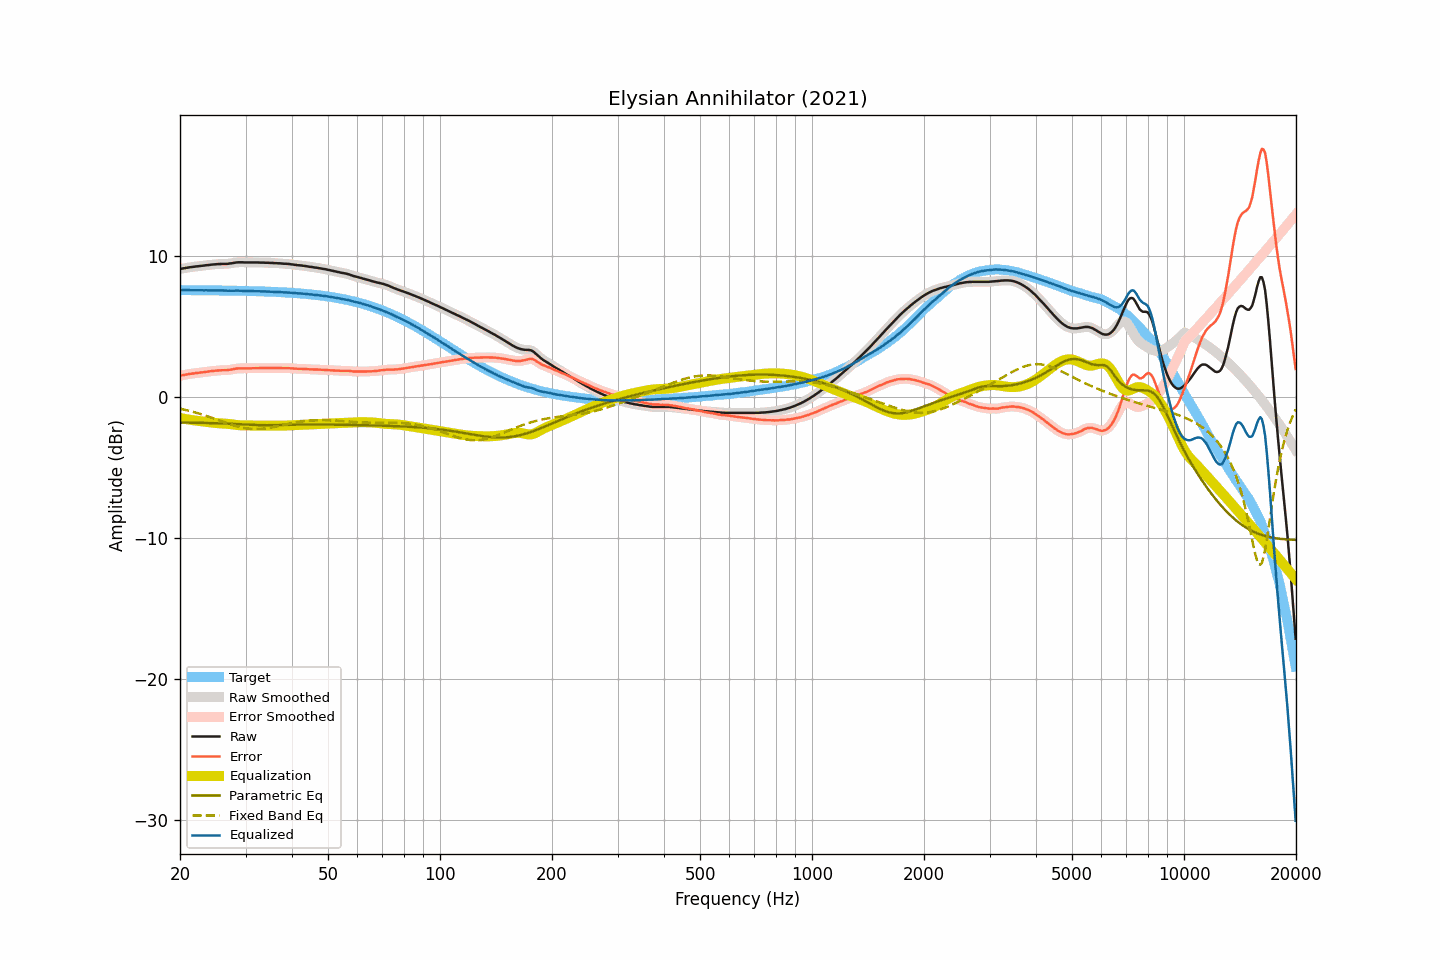

Source data for this figure (header and first rows):
frequency, raw, smoothed, error, error_smoothed, equalization, parametric_eq, fixed_band_eq, equalized_raw, equalized_smoothed, target
20.00, 9.06, 9.06, 1.50, 1.50, -1.50, -1.82, -0.84, 7.56, 7.56, 7.56
20.20, 9.08, 9.08, 1.52, 1.52, -1.52, -1.82, -0.86, 7.56, 7.56, 7.56
20.40, 9.10, 9.10, 1.54, 1.54, -1.54, -1.82, -0.89, 7.56, 7.56, 7.56
20.61, 9.12, 9.12, 1.56, 1.56, -1.56, -1.82, -0.92, 7.56, 7.56, 7.56
20.81, 9.14, 9.14, 1.58, 1.58, -1.58, -1.82, -0.94, 7.56, 7.56, 7.56
21.02, 9.16, 9.16, 1.60, 1.60, -1.60, -1.83, -0.97, 7.56, 7.56, 7.56
21.23, 9.18, 9.18, 1.62, 1.62, -1.62, -1.83, -1.00, 7.56, 7.56, 7.56
21.44, 9.19, 9.19, 1.63, 1.64, -1.64, -1.83, -1.03, 7.55, 7.56, 7.55
21.66, 9.21, 9.21, 1.66, 1.65, -1.65, -1.83, -1.06, 7.56, 7.55, 7.55
21.87, 9.22, 9.22, 1.67, 1.67, -1.67, -1.83, -1.09, 7.55, 7.55, 7.55
22.09, 9.24, 9.24, 1.69, 1.68, -1.68, -1.84, -1.12, 7.56, 7.55, 7.55
22.31, 9.25, 9.25, 1.70, 1.70, -1.70, -1.84, -1.15, 7.55, 7.55, 7.55
22.54, 9.26, 9.26, 1.71, 1.71, -1.71, -1.84, -1.19, 7.55, 7.55, 7.55
22.76, 9.28, 9.27, 1.73, 1.73, -1.73, -1.84, -1.22, 7.55, 7.55, 7.55
22.99, 9.29, 9.29, 1.74, 1.74, -1.74, -1.84, -1.26, 7.55, 7.55, 7.55
23.22, 9.30, 9.30, 1.75, 1.76, -1.76, -1.85, -1.29, 7.54, 7.55, 7.55
23.45, 9.32, 9.31, 1.77, 1.77, -1.77, -1.85, -1.33, 7.55, 7.54, 7.55
23.69, 9.33, 9.33, 1.78, 1.78, -1.78, -1.85, -1.37, 7.54, 7.54, 7.55
23.92, 9.34, 9.34, 1.80, 1.80, -1.80, -1.85, -1.41, 7.54, 7.54, 7.54
24.16, 9.36, 9.36, 1.82, 1.81, -1.81, -1.86, -1.45, 7.55, 7.54, 7.54
24.40, 9.37, 9.37, 1.83, 1.83, -1.83, -1.86, -1.49, 7.54, 7.54, 7.54
24.65, 9.38, 9.38, 1.84, 1.84, -1.84, -1.86, -1.53, 7.54, 7.54, 7.54
24.89, 9.39, 9.39, 1.85, 1.85, -1.85, -1.87, -1.57, 7.54, 7.54, 7.54
25.14, 9.40, 9.40, 1.86, 1.86, -1.86, -1.87, -1.61, 7.54, 7.54, 7.54
25.39, 9.41, 9.41, 1.87, 1.87, -1.87, -1.87, -1.65, 7.54, 7.54, 7.54
25.65, 9.41, 9.41, 1.87, 1.88, -1.87, -1.88, -1.69, 7.54, 7.54, 7.54
25.91, 9.42, 9.42, 1.89, 1.88, -1.88, -1.88, -1.73, 7.54, 7.54, 7.53
26.16, 9.42, 9.42, 1.89, 1.89, -1.88, -1.89, -1.77, 7.53, 7.53, 7.53
26.43, 9.42, 9.42, 1.89, 1.89, -1.89, -1.89, -1.81, 7.53, 7.53, 7.53
26.69, 9.42, 9.42, 1.89, 1.89, -1.90, -1.90, -1.85, 7.52, 7.52, 7.53
26.96, 9.43, 9.43, 1.90, 1.90, -1.91, -1.90, -1.89, 7.52, 7.52, 7.53
27.23, 9.45, 9.44, 1.92, 1.92, -1.93, -1.91, -1.93, 7.52, 7.52, 7.53
27.50, 9.46, 9.46, 1.94, 1.94, -1.94, -1.91, -1.97, 7.52, 7.52, 7.52
27.77, 9.48, 9.48, 1.96, 1.96, -1.96, -1.92, -2.01, 7.52, 7.52, 7.52
28.05, 9.50, 9.50, 1.98, 1.98, -1.98, -1.92, -2.04, 7.52, 7.52, 7.52
28.33, 9.52, 9.52, 2.00, 2.00, -1.99, -1.93, -2.07, 7.53, 7.53, 7.52
28.62, 9.53, 9.53, 2.01, 2.01, -2.00, -1.93, -2.11, 7.53, 7.52, 7.52
28.90, 9.53, 9.53, 2.02, 2.02, -2.01, -1.94, -2.13, 7.52, 7.52, 7.51
29.19, 9.53, 9.53, 2.02, 2.02, -2.02, -1.94, -2.16, 7.51, 7.51, 7.51
29.48, 9.53, 9.53, 2.02, 2.02, -2.02, -1.95, -2.19, 7.51, 7.51, 7.51
29.78, 9.52, 9.52, 2.01, 2.02, -2.02, -1.96, -2.21, 7.50, 7.50, 7.51
30.08, 9.52, 9.52, 2.02, 2.02, -2.02, -1.96, -2.23, 7.50, 7.50, 7.50
30.38, 9.52, 9.52, 2.02, 2.02, -2.02, -1.97, -2.25, 7.50, 7.50, 7.50
30.68, 9.52, 9.52, 2.02, 2.02, -2.02, -1.97, -2.26, 7.50, 7.50, 7.50
30.99, 9.52, 9.52, 2.02, 2.02, -2.02, -1.98, -2.27, 7.49, 7.49, 7.49
31.30, 9.52, 9.52, 2.03, 2.03, -2.03, -1.99, -2.28, 7.49, 7.49, 7.49
31.61, 9.52, 9.52, 2.03, 2.03, -2.03, -1.99, -2.28, 7.49, 7.49, 7.49
31.93, 9.52, 9.52, 2.03, 2.04, -2.03, -1.99, -2.28, 7.49, 7.49, 7.48
32.24, 9.52, 9.52, 2.04, 2.04, -2.04, -2.00, -2.28, 7.48, 7.48, 7.48
32.57, 9.52, 9.52, 2.04, 2.04, -2.04, -2.00, -2.28, 7.48, 7.48, 7.48
32.89, 9.51, 9.51, 2.03, 2.04, -2.04, -2.00, -2.27, 7.47, 7.47, 7.47
33.22, 9.51, 9.51, 2.04, 2.04, -2.04, -2.01, -2.26, 7.47, 7.47, 7.47
33.55, 9.51, 9.50, 2.04, 2.04, -2.04, -2.01, -2.25, 7.47, 7.46, 7.47
33.89, 9.50, 9.50, 2.04, 2.04, -2.04, -2.01, -2.24, 7.46, 7.46, 7.46
34.23, 9.50, 9.50, 2.04, 2.04, -2.04, -2.01, -2.22, 7.46, 7.46, 7.46
34.57, 9.50, 9.50, 2.05, 2.04, -2.04, -2.01, -2.20, 7.46, 7.46, 7.45
34.92, 9.49, 9.49, 2.04, 2.04, -2.04, -2.01, -2.19, 7.45, 7.45, 7.45
35.27, 9.49, 9.49, 2.04, 2.04, -2.04, -2.01, -2.16, 7.45, 7.45, 7.44
35.62, 9.48, 9.48, 2.04, 2.04, -2.04, -2.00, -2.14, 7.44, 7.44, 7.44
35.97, 9.47, 9.47, 2.03, 2.04, -2.04, -2.00, -2.12, 7.43, 7.43, 7.43
... 635 more rows
